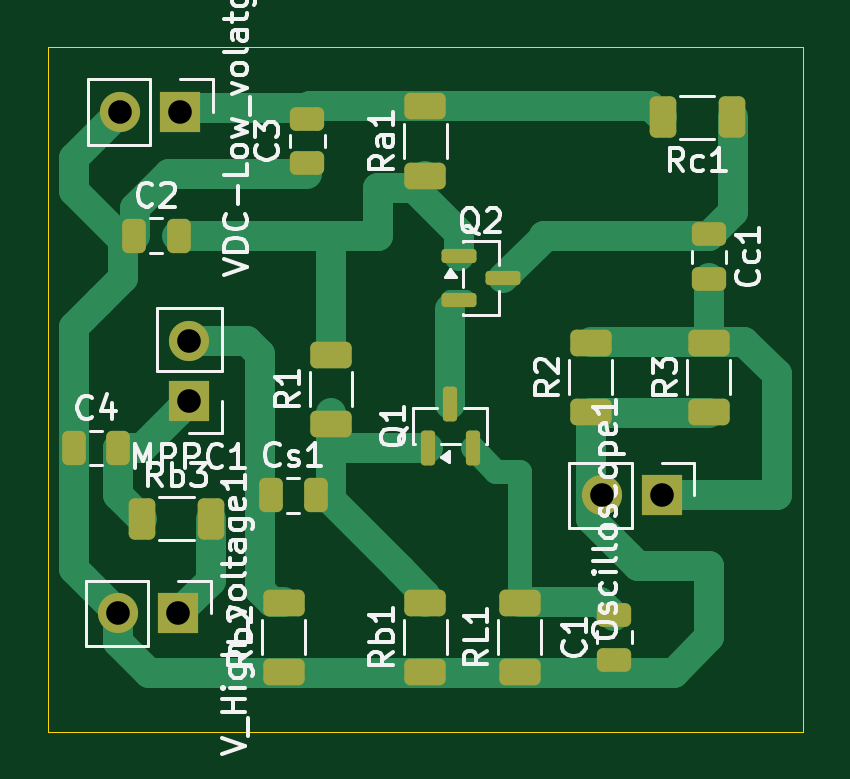
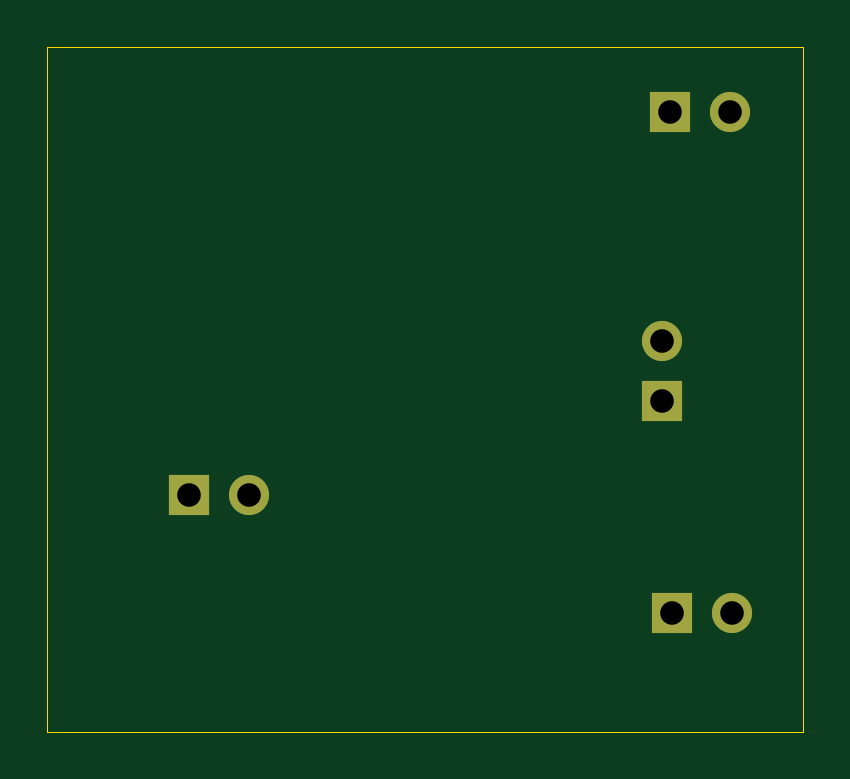
Circuit board: 11 layer files. Board 32.0 x 29.0 mm.
- bottom_copper: G2_MPPC_Readout-B_Cu.gbr (1304 bytes)
- bottom_mask: G2_MPPC_Readout-B_Mask.gbr (905 bytes)
- paste: G2_MPPC_Readout-B_Paste.gbr (502 bytes)
- bottom_silk: G2_MPPC_Readout-B_Silkscreen.gbr (503 bytes)
- outline: G2_MPPC_Readout-Edge_Cuts.gbr (736 bytes)
- top_copper: G2_MPPC_Readout-F_Cu.gbr (10204 bytes)
- top_mask: G2_MPPC_Readout-F_Mask.gbr (3570 bytes)
- paste: G2_MPPC_Readout-F_Paste.gbr (3167 bytes)
- top_silk: G2_MPPC_Readout-F_Silkscreen.gbr (48644 bytes)
- drill: G2_MPPC_Readout-NPTH.drl (306 bytes)
- drill: G2_MPPC_Readout-PTH.drl (479 bytes)

=== bottom_copper: G2_MPPC_Readout-B_Cu.gbr ===
%TF.GenerationSoftware,KiCad,Pcbnew,10.0.6-10.0.6~ubuntu24.04.1*%
%TF.CreationDate,2026-09-28T16:35:47-03:00*%
%TF.ProjectId,G2_MPPC_Readout,47325f4d-5050-4435-9f52-6561646f7574,rev?*%
%TF.SameCoordinates,Original*%
%TF.FileFunction,Copper,L2,Bot*%
%TF.FilePolarity,Positive*%
%FSLAX46Y46*%
G04 Gerber Fmt 4.6, Leading zero omitted, Abs format (unit mm)*
G04 Created by KiCad (PCBNEW 10.0.6-10.0.6~ubuntu24.04.1) date 2026-09-28 16:35:47*
%MOMM*%
%LPD*%
G01*
G04 APERTURE LIST*
%TA.AperFunction,ComponentPad*%
%ADD10R,1.700000X1.700000*%
%TD*%
%TA.AperFunction,ComponentPad*%
%ADD11C,1.700000*%
%TD*%
G04 APERTURE END LIST*
D10*
%TO.P,Oscilloscope1,1,Pin_1_1*%
%TO.N,/Oscilloscope*%
X159000000Y-98000000D03*
D11*
%TO.P,Oscilloscope1,2,Pin_2_2*%
%TO.N,GND*%
X156460000Y-98000000D03*
%TD*%
D10*
%TO.P,V_High_voltage1,1,Pin_1_1*%
%TO.N,Net-(V_High_voltage1-Pin_1)*%
X138540000Y-103000000D03*
D11*
%TO.P,V_High_voltage1,2,Pin_2_2*%
%TO.N,GND*%
X136000000Y-103000000D03*
%TD*%
D10*
%TO.P,MPPC1,1,Pin_1_1*%
%TO.N,Net-(MPPC1-Pin_1)*%
X139000000Y-94000000D03*
D11*
%TO.P,MPPC1,2,Pin_2_2*%
%TO.N,Net-(MPPC1-Pin_2)*%
X139000000Y-91460000D03*
%TD*%
D10*
%TO.P,VDC-Low_volatge1,1,Pin_1_1*%
%TO.N,/VDC*%
X138625524Y-81772106D03*
D11*
%TO.P,VDC-Low_volatge1,2,Pin_2_2*%
%TO.N,GND*%
X136085524Y-81772106D03*
%TD*%
M02*

=== bottom_mask: G2_MPPC_Readout-B_Mask.gbr ===
%TF.GenerationSoftware,KiCad,Pcbnew,10.0.6-10.0.6~ubuntu24.04.1*%
%TF.CreationDate,2026-09-28T16:35:47-03:00*%
%TF.ProjectId,G2_MPPC_Readout,47325f4d-5050-4435-9f52-6561646f7574,rev?*%
%TF.SameCoordinates,Original*%
%TF.FileFunction,Soldermask,Bot*%
%TF.FilePolarity,Negative*%
%FSLAX46Y46*%
G04 Gerber Fmt 4.6, Leading zero omitted, Abs format (unit mm)*
G04 Created by KiCad (PCBNEW 10.0.6-10.0.6~ubuntu24.04.1) date 2026-09-28 16:35:47*
%MOMM*%
%LPD*%
G01*
G04 APERTURE LIST*
%ADD10R,1.700000X1.700000*%
%ADD11C,1.700000*%
G04 APERTURE END LIST*
D10*
%TO.C,Oscilloscope1*%
X159000000Y-98000000D03*
D11*
X156460000Y-98000000D03*
%TD*%
D10*
%TO.C,V_High_voltage1*%
X138540000Y-103000000D03*
D11*
X136000000Y-103000000D03*
%TD*%
D10*
%TO.C,MPPC1*%
X139000000Y-94000000D03*
D11*
X139000000Y-91460000D03*
%TD*%
D10*
%TO.C,VDC-Low_volatge1*%
X138625524Y-81772106D03*
D11*
X136085524Y-81772106D03*
%TD*%
M02*

=== paste: G2_MPPC_Readout-B_Paste.gbr ===
%TF.GenerationSoftware,KiCad,Pcbnew,10.0.6-10.0.6~ubuntu24.04.1*%
%TF.CreationDate,2026-09-28T16:35:47-03:00*%
%TF.ProjectId,G2_MPPC_Readout,47325f4d-5050-4435-9f52-6561646f7574,rev?*%
%TF.SameCoordinates,Original*%
%TF.FileFunction,Paste,Bot*%
%TF.FilePolarity,Positive*%
%FSLAX46Y46*%
G04 Gerber Fmt 4.6, Leading zero omitted, Abs format (unit mm)*
G04 Created by KiCad (PCBNEW 10.0.6-10.0.6~ubuntu24.04.1) date 2026-09-28 16:35:47*
%MOMM*%
%LPD*%
G01*
G04 APERTURE LIST*
G04 APERTURE END LIST*
M02*

=== bottom_silk: G2_MPPC_Readout-B_Silkscreen.gbr ===
%TF.GenerationSoftware,KiCad,Pcbnew,10.0.6-10.0.6~ubuntu24.04.1*%
%TF.CreationDate,2026-09-28T16:35:47-03:00*%
%TF.ProjectId,G2_MPPC_Readout,47325f4d-5050-4435-9f52-6561646f7574,rev?*%
%TF.SameCoordinates,Original*%
%TF.FileFunction,Legend,Bot*%
%TF.FilePolarity,Positive*%
%FSLAX46Y46*%
G04 Gerber Fmt 4.6, Leading zero omitted, Abs format (unit mm)*
G04 Created by KiCad (PCBNEW 10.0.6-10.0.6~ubuntu24.04.1) date 2026-09-28 16:35:47*
%MOMM*%
%LPD*%
G01*
G04 APERTURE LIST*
G04 APERTURE END LIST*
M02*

=== outline: G2_MPPC_Readout-Edge_Cuts.gbr ===
%TF.GenerationSoftware,KiCad,Pcbnew,10.0.6-10.0.6~ubuntu24.04.1*%
%TF.CreationDate,2026-09-28T16:35:47-03:00*%
%TF.ProjectId,G2_MPPC_Readout,47325f4d-5050-4435-9f52-6561646f7574,rev?*%
%TF.SameCoordinates,Original*%
%TF.FileFunction,Profile,NP*%
%FSLAX46Y46*%
G04 Gerber Fmt 4.6, Leading zero omitted, Abs format (unit mm)*
G04 Created by KiCad (PCBNEW 10.0.6-10.0.6~ubuntu24.04.1) date 2026-09-28 16:35:47*
%MOMM*%
%LPD*%
G01*
G04 APERTURE LIST*
%TA.AperFunction,Profile*%
%ADD10C,0.050000*%
%TD*%
G04 APERTURE END LIST*
D10*
X133000000Y-79000000D02*
X133000000Y-108000000D01*
X133000000Y-79000000D02*
X165000000Y-79000000D01*
X133000000Y-108000000D02*
X165000000Y-108000000D01*
X165000000Y-108000000D02*
X165000000Y-79000000D01*
M02*

=== top_copper: G2_MPPC_Readout-F_Cu.gbr (10204 bytes, source omitted) ===
=== top_mask: G2_MPPC_Readout-F_Mask.gbr ===
%TF.GenerationSoftware,KiCad,Pcbnew,10.0.6-10.0.6~ubuntu24.04.1*%
%TF.CreationDate,2026-09-28T16:35:47-03:00*%
%TF.ProjectId,G2_MPPC_Readout,47325f4d-5050-4435-9f52-6561646f7574,rev?*%
%TF.SameCoordinates,Original*%
%TF.FileFunction,Soldermask,Top*%
%TF.FilePolarity,Negative*%
%FSLAX46Y46*%
G04 Gerber Fmt 4.6, Leading zero omitted, Abs format (unit mm)*
G04 Created by KiCad (PCBNEW 10.0.6-10.0.6~ubuntu24.04.1) date 2026-09-28 16:35:47*
%MOMM*%
%LPD*%
G01*
G04 APERTURE LIST*
G04 Aperture macros list*
%AMRoundRect*
0 Rectangle with rounded corners*
0 $1 Rounding radius*
0 $2 $3 $4 $5 $6 $7 $8 $9 X,Y pos of 4 corners*
0 Add a 4 corners polygon primitive as box body*
4,1,4,$2,$3,$4,$5,$6,$7,$8,$9,$2,$3,0*
0 Add four circle primitives for the rounded corners*
1,1,$1+$1,$2,$3*
1,1,$1+$1,$4,$5*
1,1,$1+$1,$6,$7*
1,1,$1+$1,$8,$9*
0 Add four rect primitives between the rounded corners*
20,1,$1+$1,$2,$3,$4,$5,0*
20,1,$1+$1,$4,$5,$6,$7,0*
20,1,$1+$1,$6,$7,$8,$9,0*
20,1,$1+$1,$8,$9,$2,$3,0*%
G04 Aperture macros list end*
%ADD10RoundRect,0.250000X0.625000X-0.312500X0.625000X0.312500X-0.625000X0.312500X-0.625000X-0.312500X0*%
%ADD11R,1.700000X1.700000*%
%ADD12C,1.700000*%
%ADD13RoundRect,0.250000X0.312500X0.625000X-0.312500X0.625000X-0.312500X-0.625000X0.312500X-0.625000X0*%
%ADD14RoundRect,0.250000X0.475000X-0.250000X0.475000X0.250000X-0.475000X0.250000X-0.475000X-0.250000X0*%
%ADD15RoundRect,0.250000X-0.250000X-0.475000X0.250000X-0.475000X0.250000X0.475000X-0.250000X0.475000X0*%
%ADD16RoundRect,0.250000X-0.475000X0.250000X-0.475000X-0.250000X0.475000X-0.250000X0.475000X0.250000X0*%
%ADD17RoundRect,0.250000X-0.312500X-0.625000X0.312500X-0.625000X0.312500X0.625000X-0.312500X0.625000X0*%
%ADD18RoundRect,0.150000X0.150000X-0.587500X0.150000X0.587500X-0.150000X0.587500X-0.150000X-0.587500X0*%
%ADD19RoundRect,0.150000X-0.587500X-0.150000X0.587500X-0.150000X0.587500X0.150000X-0.587500X0.150000X0*%
G04 APERTURE END LIST*
D10*
%TO.C,Ra1*%
X149000000Y-84462500D03*
X149000000Y-81537500D03*
%TD*%
%TO.C,Rb2*%
X143000000Y-105462500D03*
X143000000Y-102537500D03*
%TD*%
D11*
%TO.C,Oscilloscope1*%
X159000000Y-98000000D03*
D12*
X156460000Y-98000000D03*
%TD*%
D13*
%TO.C,Rc1*%
X161962500Y-82000000D03*
X159037500Y-82000000D03*
%TD*%
D11*
%TO.C,V_High_voltage1*%
X138540000Y-103000000D03*
D12*
X136000000Y-103000000D03*
%TD*%
D14*
%TO.C,C3*%
X144000000Y-83950000D03*
X144000000Y-82050000D03*
%TD*%
D15*
%TO.C,Cs1*%
X142450000Y-98000000D03*
X144350000Y-98000000D03*
%TD*%
D11*
%TO.C,MPPC1*%
X139000000Y-94000000D03*
D12*
X139000000Y-91460000D03*
%TD*%
D10*
%TO.C,R2*%
X156000000Y-94462500D03*
X156000000Y-91537500D03*
%TD*%
%TO.C,R3*%
X161000000Y-94462500D03*
X161000000Y-91537500D03*
%TD*%
D14*
%TO.C,C1*%
X157000000Y-104950000D03*
X157000000Y-103050000D03*
%TD*%
D11*
%TO.C,VDC-Low_volatge1*%
X138625524Y-81772106D03*
D12*
X136085524Y-81772106D03*
%TD*%
D16*
%TO.C,Cc1*%
X161000000Y-86950000D03*
X161000000Y-88850000D03*
%TD*%
D15*
%TO.C,C4*%
X134100000Y-96000000D03*
X136000000Y-96000000D03*
%TD*%
D10*
%TO.C,RL1*%
X153000000Y-105462500D03*
X153000000Y-102537500D03*
%TD*%
D17*
%TO.C,Rb3*%
X137000000Y-99000000D03*
X139925000Y-99000000D03*
%TD*%
D10*
%TO.C,R1*%
X145000000Y-94962500D03*
X145000000Y-92037500D03*
%TD*%
D15*
%TO.C,C2*%
X136650000Y-87000000D03*
X138550000Y-87000000D03*
%TD*%
D10*
%TO.C,Rb1*%
X149000000Y-105462500D03*
X149000000Y-102537500D03*
%TD*%
D18*
%TO.C,Q1*%
X150050000Y-94125000D03*
X151000000Y-96000000D03*
X149100000Y-96000000D03*
%TD*%
D19*
%TO.C,Q2*%
X152287500Y-88800000D03*
X150412500Y-89750000D03*
X150412500Y-87850000D03*
%TD*%
M02*

=== paste: G2_MPPC_Readout-F_Paste.gbr (3167 bytes, source withheld) ===
=== top_silk: G2_MPPC_Readout-F_Silkscreen.gbr (48644 bytes, source omitted) ===
=== drill: G2_MPPC_Readout-NPTH.drl ===
M48
; DRILL file KiCad 10.0.6-10.0.6~ubuntu24.04.1 date 2026-09-28T16:36:02
; FORMAT={-:-/ absolute / metric / decimal}
; #@! TF.CreationDate,2026-09-28T16:36:02-03:00
; #@! TF.GenerationSoftware,Kicad,Pcbnew,10.0.6-10.0.6~ubuntu24.04.1
; #@! TF.FileFunction,NonPlated,1,2,NPTH
FMAT,2
METRIC
%
G90
G05
M30

=== drill: G2_MPPC_Readout-PTH.drl ===
M48
; DRILL file KiCad 10.0.6-10.0.6~ubuntu24.04.1 date 2026-09-28T16:36:02
; FORMAT={-:-/ absolute / metric / decimal}
; #@! TF.CreationDate,2026-09-28T16:36:02-03:00
; #@! TF.GenerationSoftware,Kicad,Pcbnew,10.0.6-10.0.6~ubuntu24.04.1
; #@! TF.FileFunction,Plated,1,2,PTH
FMAT,2
METRIC
; #@! TA.AperFunction,Plated,PTH,ComponentDrill
T1C1.000
%
G90
G05
T1
X136.0Y-103.0
X136.086Y-81.772
X138.54Y-103.0
X138.626Y-81.772
X139.0Y-91.46
X139.0Y-94.0
X156.46Y-98.0
X159.0Y-98.0
M30
